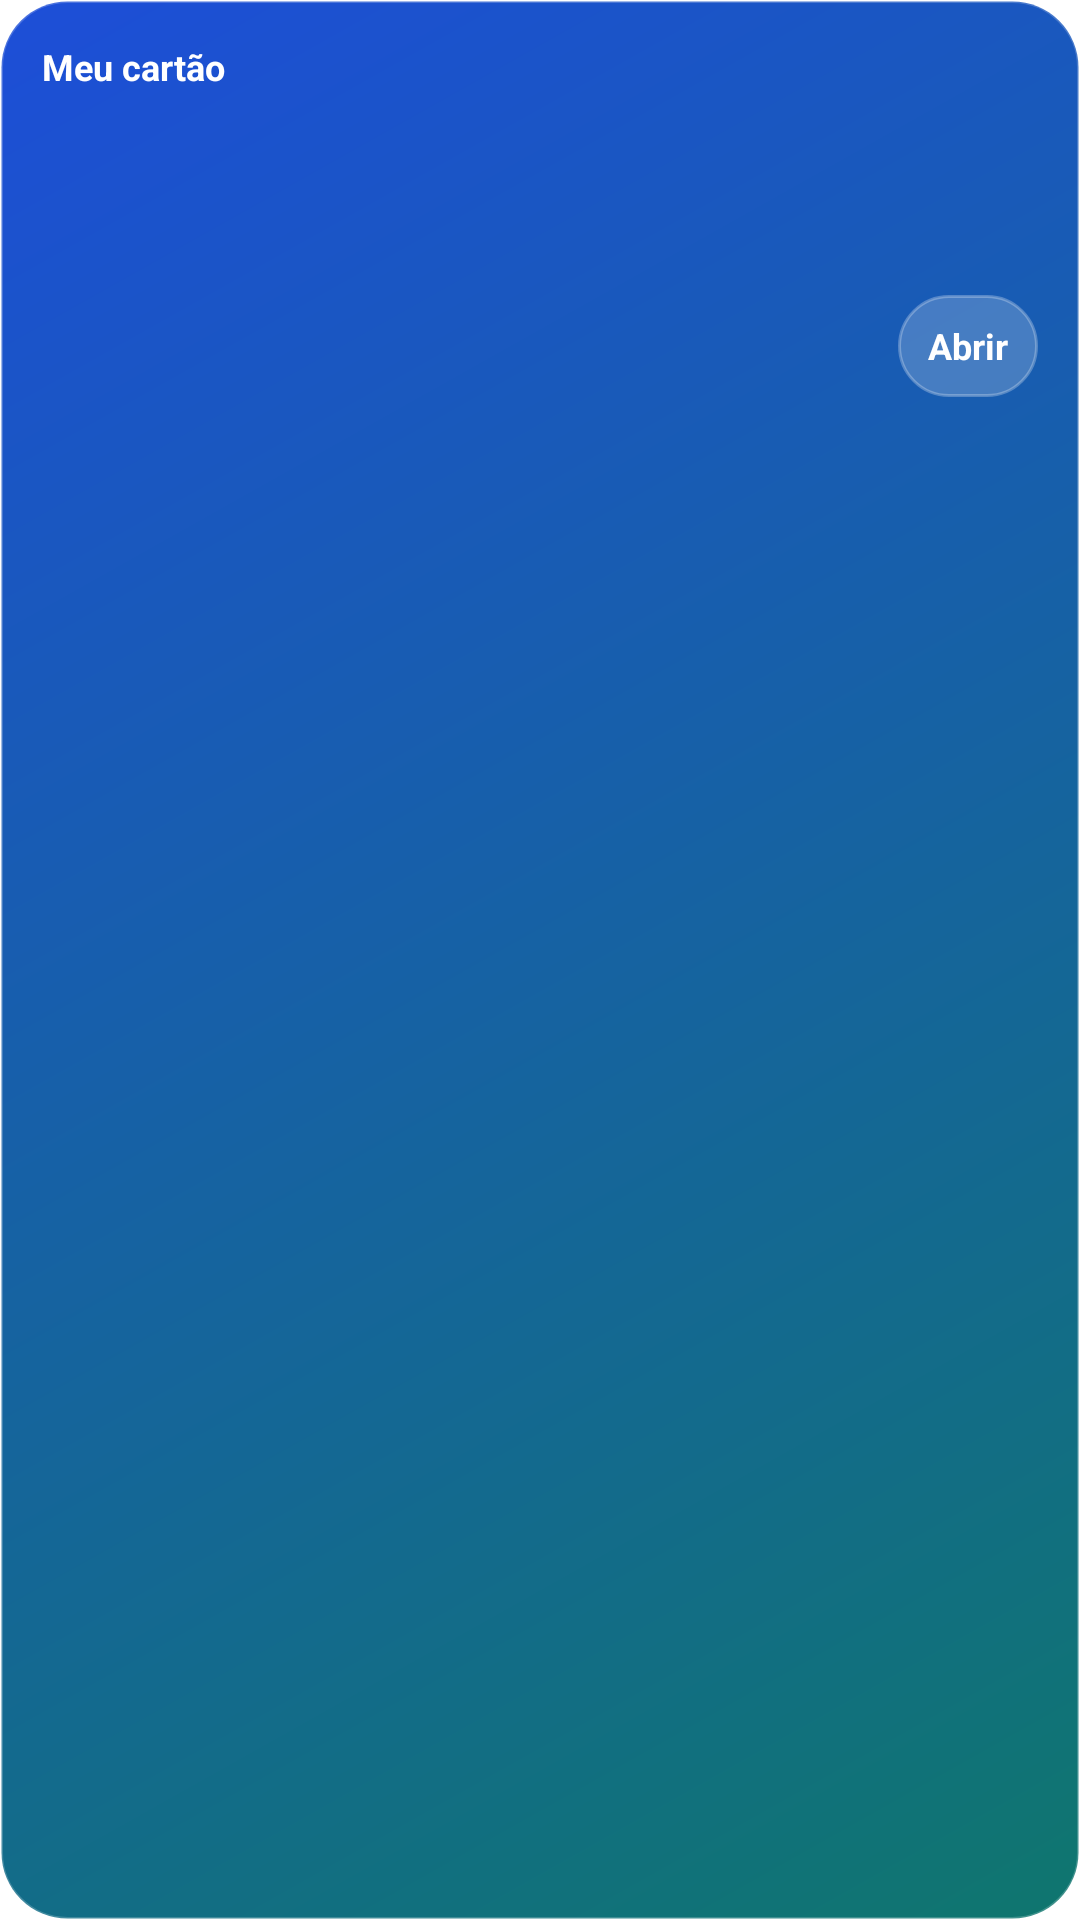

Layout XML and referenced resources for this Android screen:
<!-- AndroidManifest.xml: application theme Theme.TransfiraNow.Starting -->
<!-- res/layout/widget_my_card.xml -->
<?xml version="1.0" encoding="utf-8"?>
<LinearLayout xmlns:android="http://schemas.android.com/apk/res/android"
    android:id="@+id/widget_root"
    android:layout_width="match_parent"
    android:layout_height="match_parent"
    android:background="@drawable/widget_my_card_bg"
    android:orientation="vertical"
    android:padding="14dp">

    <TextView
        android:id="@+id/widget_title"
        android:layout_width="match_parent"
        android:layout_height="wrap_content"
        android:ellipsize="end"
        android:maxLines="1"
        android:text="@string/widget_title"
        android:textColor="@android:color/white"
        android:textSize="12sp"
        android:textStyle="bold" />

    <TextView
        android:id="@+id/widget_name"
        android:layout_width="match_parent"
        android:layout_height="wrap_content"
        android:layout_marginTop="10dp"
        android:ellipsize="end"
        android:maxLines="1"
        android:textColor="@android:color/white"
        android:textSize="18sp"
        android:textStyle="bold" />

    <TextView
        android:id="@+id/widget_role"
        android:layout_width="match_parent"
        android:layout_height="wrap_content"
        android:layout_marginTop="4dp"
        android:ellipsize="end"
        android:maxLines="1"
        android:textColor="#CCFFFFFF"
        android:textSize="13sp" />

    <LinearLayout
        android:layout_width="match_parent"
        android:layout_height="wrap_content"
        android:layout_marginTop="12dp"
        android:gravity="end"
        android:orientation="horizontal">

        <TextView
            android:id="@+id/widget_open"
            android:layout_width="wrap_content"
            android:layout_height="34dp"
            android:background="@drawable/widget_action_bg"
            android:gravity="center"
            android:paddingStart="10dp"
            android:paddingEnd="10dp"
            android:text="@string/widget_open"
            android:textAllCaps="false"
            android:textColor="@android:color/white"
            android:textSize="12sp"
            android:textStyle="bold" />
    </LinearLayout>
</LinearLayout>
<!-- resources referenced by this layout -->
<resources>
  <!-- drawable widget_action_bg (drawable) -->
  <?xml version="1.0" encoding="utf-8"?>
  <shape xmlns:android="http://schemas.android.com/apk/res/android"
      android:shape="rectangle">
      <corners android:radius="999dp" />
      <solid android:color="#33FFFFFF" />
      <stroke
          android:width="1dp"
          android:color="#44FFFFFF" />
  </shape>
  <!-- drawable widget_my_card_bg (drawable) -->
  <?xml version="1.0" encoding="utf-8"?>
  <shape xmlns:android="http://schemas.android.com/apk/res/android"
      android:shape="rectangle">
      <corners android:radius="22dp" />
      <gradient
          android:angle="315"
          android:endColor="#0F766E"
          android:startColor="#1D4ED8" />
      <stroke
          android:width="1dp"
          android:color="#33FFFFFF" />
  </shape>
  <string name="widget_open">Abrir</string>
  <string name="widget_title">Meu cartão</string>
  <style name="Theme.TransfiraNow.Starting" parent="Theme.SplashScreen">
          <item name="windowSplashScreenBackground">@color/ic_launcher_background</item>
          <item name="windowSplashScreenAnimatedIcon">@drawable/ic_launcher_foreground</item>
          <item name="postSplashScreenTheme">@style/Theme.TransfiraNow</item>
      </style>
  <color name="ic_launcher_background">#DDE1FF</color>
  <!-- drawable ic_launcher_foreground (drawable) -->
  <?xml version="1.0" encoding="utf-8"?>
  <layer-list xmlns:android="http://schemas.android.com/apk/res/android">
      <item
          android:drawable="@drawable/ic_launcher_person_foreground"
          android:left="14dp"
          android:top="14dp"
          android:right="14dp"
          android:bottom="14dp" />
  </layer-list>
  <style name="Theme.TransfiraNow" parent="Theme.Material3.DayNight">
          <item name="android:statusBarColor">@android:color/transparent</item>
          <item name="android:navigationBarColor">@android:color/transparent</item>
          <item name="android:windowLightStatusBar" tools:targetApi="23">true</item>
      </style>
  <!-- drawable ic_launcher_person_foreground: png bitmap (drawable-nodpi, 114004 bytes) -->
</resources>
